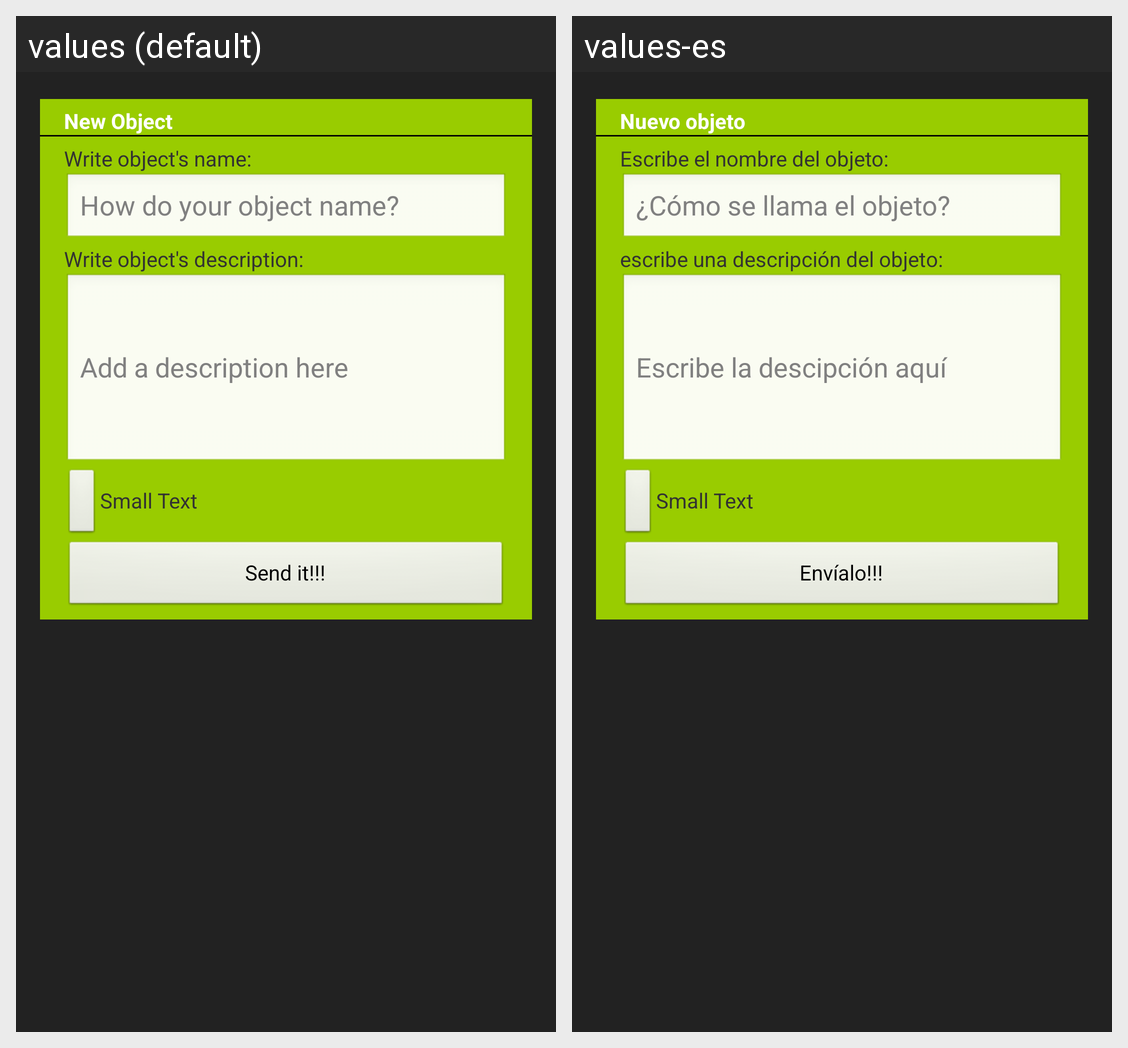

For this localized Android screen grid, give each drawn string resource with its value in every locale shown.
Android screen res/layout/fragment_add_object.xml rendered under 2 locales, left to right: values (default), values-es. Device: Nexus 5 (rendered at 1080×1920; each locale shown at half size, 540×960, under a caption strip naming it); theme AppTheme.
Strings drawn on this screen, with the default value and each locale's value (text and hints the layout hard-codes, and strings that could not be matched under every locale, appear in the picture but are not listed):

newobject
  values: New Object
  values-es: Nuevo objeto

writenewobjectname
  values: Write object's name:
  values-es: Escribe el nombre del objeto:

newnameobjectnamedefault
  values: How do your object name?
  values-es: ¿Cómo se llama el objeto?

writenewdescriptionobject
  values: Write object's description:
  values-es: escribe una descripción del objeto:

writenewdescriptionobjectdefault
  values: Add a description here
  values-es: Escribe la descipción aquí

sendComment
  values: Send it!!!
  values-es: Envíalo!!!
